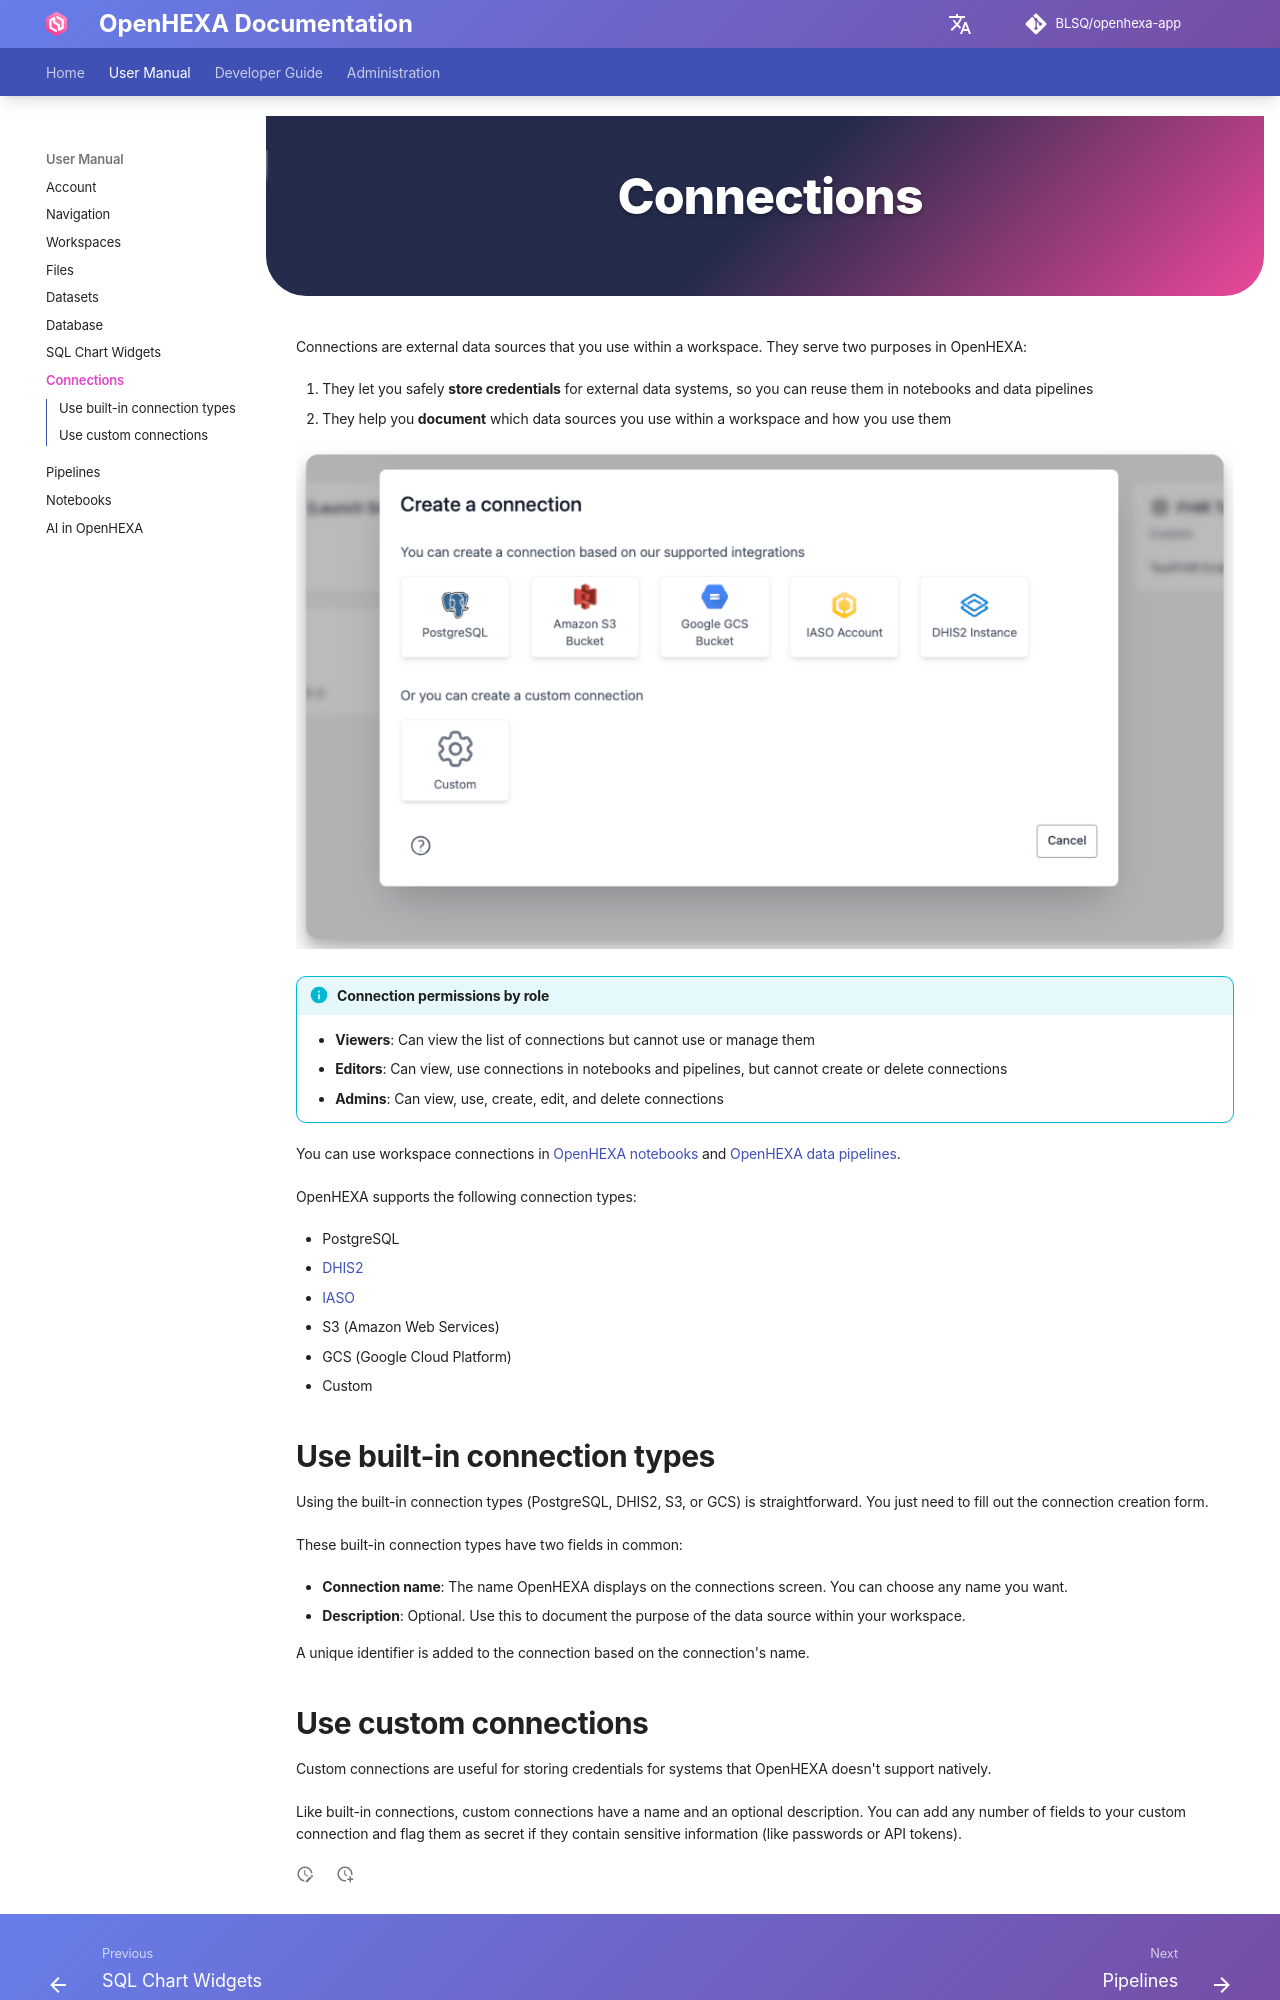

repository: BLSQ/openhexa-app · page: connections/index.html · generator: mkdocs

<div class="hero-section">
  <h1><i class="fas fa-hexagon" style="margin-right: 0.5rem;"></i>Connections</h1>
</div>
</div>

Connections are external data sources that you use within a workspace. They serve two purposes in OpenHEXA:

1. They let you safely **store credentials** for external data systems, so you can reuse them in notebooks and data pipelines
2. They help you **document** which data sources you use within a workspace and how you use them

![Connections](../assets/images/connections/connections.png)

!!! info "Connection permissions by role"
    - **Viewers**: Can view the list of connections but cannot use or manage them
    - **Editors**: Can view, use connections in notebooks and pipelines, but cannot create or delete connections
    - **Admins**: Can view, use, create, edit, and delete connections

You can use workspace connections in [OpenHEXA notebooks](notebooks.md) and [OpenHEXA data pipelines](pipelines.md).

OpenHEXA supports the following connection types:

- PostgreSQL
- [DHIS2](https://dhis2.org/)
- [IASO](https://openiaso.com)
- S3 (Amazon Web Services)
- GCS (Google Cloud Platform)
- Custom

## Use built-in connection types

Using the built-in connection types (PostgreSQL, DHIS2, S3, or GCS) is straightforward. You just need to fill out the connection creation form.

These built-in connection types have two fields in common:

- **Connection name**: The name OpenHEXA displays on the connections screen. You can choose any name you want.
- **Description**: Optional. Use this to document the purpose of the data source within your workspace.

A unique identifier is added to the connection based on the connection's name.
